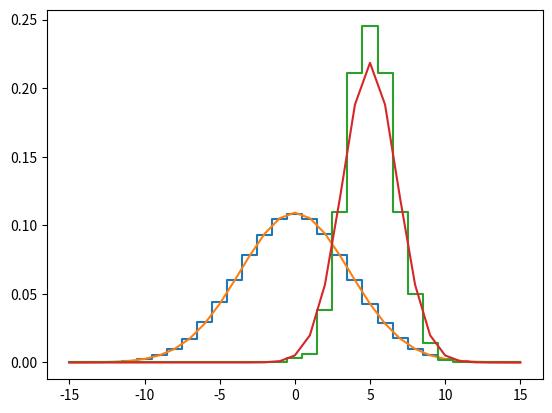

Write the Python code that produced this figure.
import matplotlib.pyplot as plt
import numpy as np
import math
import collections
import random


def g(x, t):
    return 1 / math.sqrt(4 * math.pi * D * t) * math.exp(-x**2 / (4 * D * t))


def w(x, t):
    return g(x - x0, t - t0) * g(x1 - x, t1 - t) / g(x1 - x0, t1 - t0)


random.seed(123)
D = 1 / 3
p0 = collections.Counter()
p1 = collections.Counter()
x0 = 0
t0 = 0

x1 = 10
t1 = 20
t = t1 // 2
N = 1000
i = 0
while True:
    x = x0
    for j in range(t0, t):
        x += random.randint(-1, 1)
    y = x
    for j in range(t, t1):
        x += random.randint(-1, 1)
    p0[x] += 1
    if x == x1:
        p1[y] += 1
        i += 1
        if i == N:
            break

x = range(-3 * x1 // 2, 3 * x1 // 2 + 1)
plt.step(x, [p0[x] / sum(p0.values()) for x in x], where='mid')
plt.plot(x, [g(x, t1) for x in x])

plt.step(x, [p1[x] / sum(p1.values()) for x in x], where='mid')
plt.plot(x, [w(x, t) for x in x])

plt.savefig("c.png")
